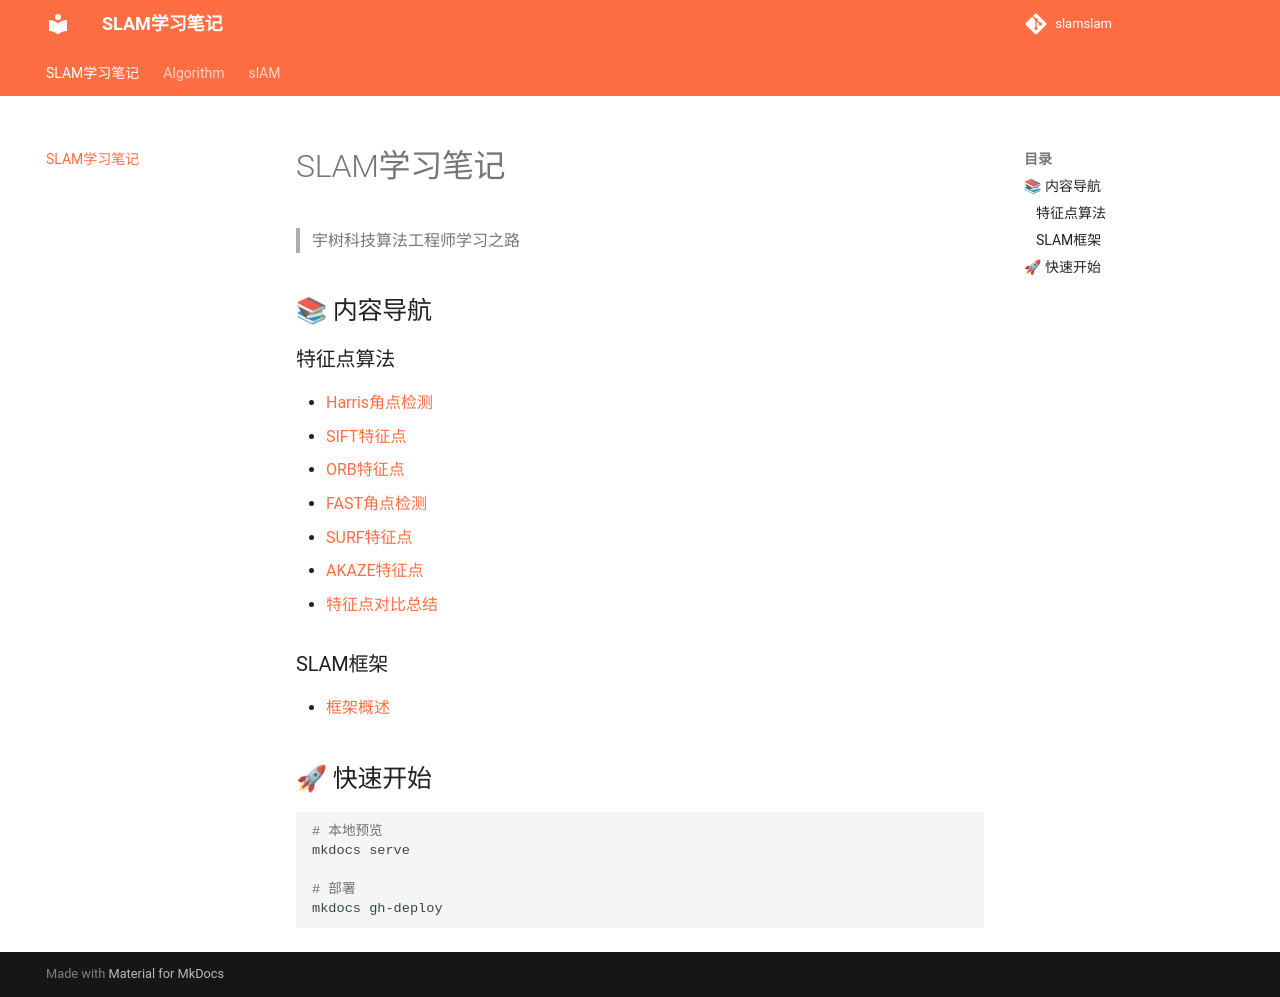

repository: DurrianPizza/slamslam · page: index.html · generator: mkdocs

# SLAM学习笔记

> 宇树科技算法工程师学习之路

## 📚 内容导航

### 特征点算法
- [Harris角点检测](algorithm/harris_corner.md)
- [SIFT特征点](algorithm/sift.md)
- [ORB特征点](algorithm/orb.md)
- [FAST角点检测](algorithm/fast.md)
- [SURF特征点](algorithm/surf.md)
- [AKAZE特征点](algorithm/akaze.md)
- [特征点对比总结](algorithm/feature_comparison.md)

### SLAM框架
- [框架概述](slam/framework.md)

## 🚀 快速开始

```bash
# 本地预览
mkdocs serve

# 部署
mkdocs gh-deploy
```
